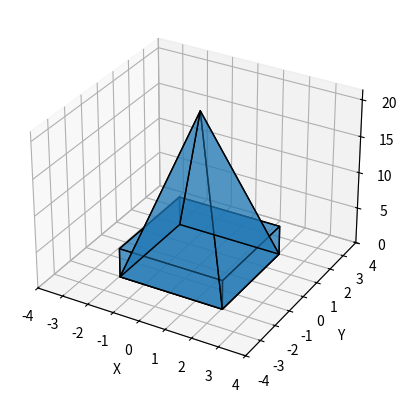

Reproduce this figure in Python.
import matplotlib.pyplot as plt
from mpl_toolkits.mplot3d import Axes3D
from mpl_toolkits.mplot3d.art3d import Poly3DCollection
import numpy as np

def generate_cansat_vertices(length, diameter, cone_height, cone_angle):
    # Calcular las dimensiones del CanSat
    total_height = length + cone_height

    # Generar los vértices del CanSat
    vertices = np.array([
        # Cuerpo del CanSat
        [-diameter / 2, -diameter / 2, 0],  # Vértice 0
        [diameter / 2, -diameter / 2, 0],   # Vértice 1
        [diameter / 2, diameter / 2, 0],    # Vértice 2
        [-diameter / 2, diameter / 2, 0],   # Vértice 3
        [-diameter / 2, -diameter / 2, length],  # Vértice 4
        [diameter / 2, -diameter / 2, length],   # Vértice 5
        [diameter / 2, diameter / 2, length],    # Vértice 6
        [-diameter / 2, diameter / 2, length],   # Vértice 7

        # Cono del CanSat
        [0, 0, total_height],  # Vértice 8
    ])

    # Calcular las coordenadas del vértice 8 del cono
    cone_height_offset = length + (cone_height / np.tan(np.deg2rad(cone_angle)))
    vertices[8] = [0, 0, cone_height_offset]

    return vertices

# Parámetros del CanSat
length = 4  # Longitud del cuerpo del CanSat
diameter = 4  # Diámetro del cuerpo del CanSat
cone_height = 10  # Altura del cono del CanSat
cone_angle = 30  # Ángulo del cono del CanSat

# Generar los vértices del CanSat
vertices = generate_cansat_vertices(length, diameter, cone_height, cone_angle)

# Crear la figura y los ejes 3D
fig = plt.figure()
ax = fig.add_subplot(111, projection='3d')

# Definir las caras del CanSat
caras = [
    # Caras del cuerpo del CanSat
    [vertices[0], vertices[1], vertices[2], vertices[3]],
    [vertices[4], vertices[5], vertices[6], vertices[7]],
    [vertices[0], vertices[1], vertices[5], vertices[4]],
    [vertices[1], vertices[2], vertices[6], vertices[5]],
    [vertices[2], vertices[3], vertices[7], vertices[6]],
    [vertices[3], vertices[0], vertices[4], vertices[7]],

    # Caras del cono del CanSat
    [vertices[8], vertices[0], vertices[1]],
    [vertices[8], vertices[1], vertices[2]],
    [vertices[8], vertices[2], vertices[3]],
    [vertices[8], vertices[3], vertices[0]]
]

# Dibujar el CanSat
for cara in caras:
    poly = Poly3DCollection([cara], linewidths=1, edgecolors='black',alpha=0.5 )
    ax.add_collection3d(poly)

#Configurar los límites de los ejes
ax.set_xlim([-diameter, diameter])
ax.set_ylim([-diameter, diameter])
ax.set_zlim([0, vertices[8][2]])

#Etiquetas de los ejes
ax.set_xlabel('X')
ax.set_ylabel('Y')
ax.set_zlabel('Z')

#Mostrar la gráfica
plt.show()